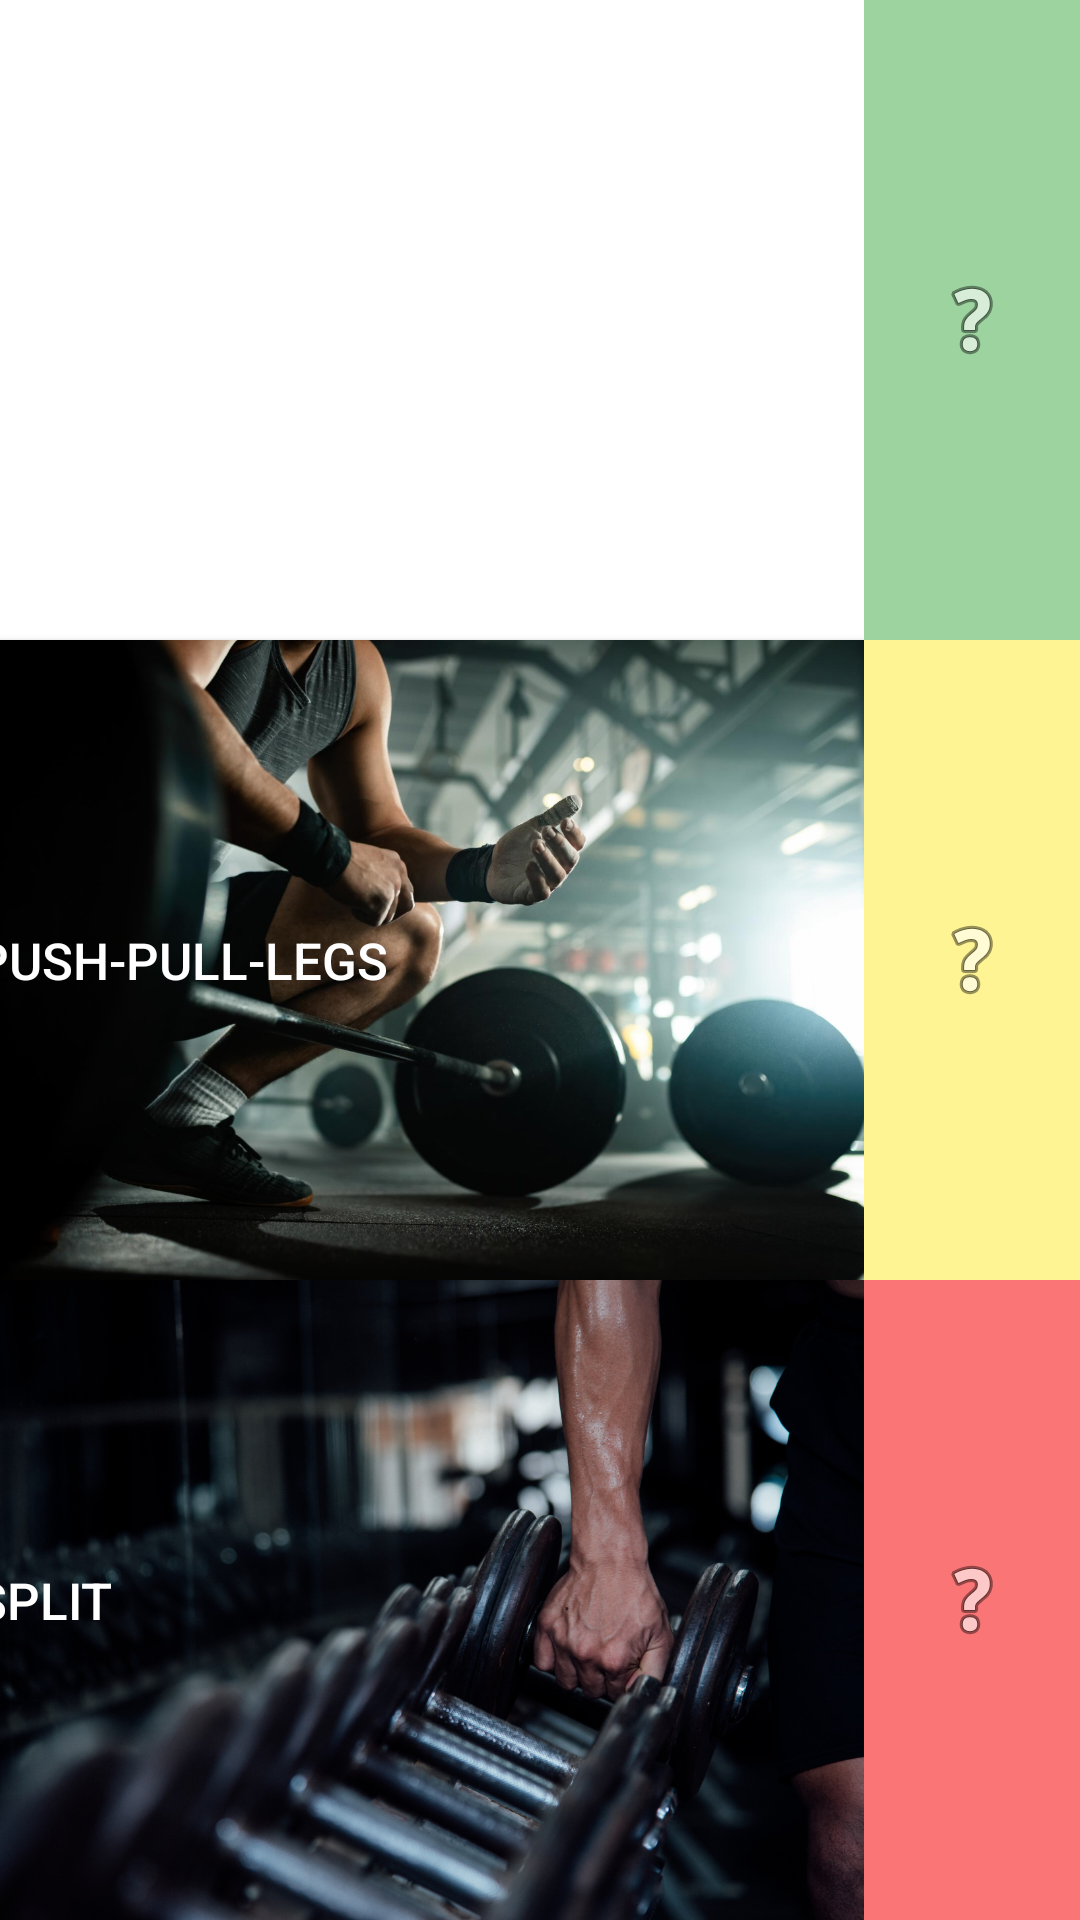

Layout XML and referenced resources for this Android screen:
<!-- AndroidManifest.xml: application theme AppTheme -->
<!-- res/layout/activity_training_menu.xml -->
<?xml version="1.0" encoding="utf-8"?>
<LinearLayout xmlns:android="http://schemas.android.com/apk/res/android"
    xmlns:app="http://schemas.android.com/apk/res-auto"
    android:layout_width="match_parent"
    android:layout_height="match_parent"
    android:orientation="horizontal">


    <LinearLayout
        android:layout_width="0dp"
        android:layout_height="match_parent"
        android:layout_weight="4"
        android:orientation="vertical">

        <Button
            android:id="@+id/button1"
            android:layout_width="330dp"
            android:layout_height="10dp"
            android:layout_gravity="start"
            android:background="@drawable/fbw_button_background"
            android:layout_marginTop="0dp"
            android:layout_weight="1"
            android:textSize="17sp"
            android:text="   Full Body Workout"
            android:textColor="#FFFFFF"
            android:gravity="start|center_vertical" />

        <Button
            android:id="@+id/button2"
            android:layout_width="330dp"
            android:layout_height="10dp"
            android:layout_gravity="center_horizontal"
            android:background="@drawable/tlo"
            android:textSize="17sp"
            android:layout_marginTop="0dp"
            android:layout_weight="1"
            android:textColor="#FFFFFF"
            android:gravity="start|center_vertical"
            android:text="   Push-Pull-Legs" />

        <Button
            android:id="@+id/button3"
            android:layout_width="330dp"
            android:layout_height="10dp"
            android:layout_gravity="center_horizontal"
            android:layout_marginTop="0dp"
            android:textSize="17sp"
            android:background="@drawable/test"
            android:textColor="#FFFFFF"
            android:gravity="start|center_vertical"
            android:layout_weight="1"
            android:text="   Split" />


    </LinearLayout>

    <LinearLayout
        android:layout_width="0dp"
        android:layout_height="match_parent"
        android:layout_weight="1"
        android:orientation="vertical">

        <ImageButton
            android:id="@+id/imageButton1"
            android:layout_width="80dp"
            android:layout_height="10dp"
            android:layout_gravity="center_horizontal"
            android:layout_marginTop="0dp"
            android:layout_weight="1"
            android:background="#8C4CAF50"
            app:srcCompat="@android:drawable/ic_menu_help" />

        <ImageButton
            android:id="@+id/imageButton2"
            android:layout_width="80dp"
            android:layout_height="10dp"
            android:layout_gravity="center_horizontal"
            android:layout_marginTop="0dp"
            android:layout_weight="1"
            android:background="#8CFFEB3B"
            app:srcCompat="@android:drawable/ic_menu_help" />

        <ImageButton
            android:id="@+id/imageButton3"
            android:layout_width="80dp"
            android:layout_height="10dp"
            android:layout_gravity="center_horizontal"
            android:layout_marginTop="0dp"
            android:layout_weight="1"
            android:background="#8BF60505"
            app:srcCompat="@android:drawable/ic_menu_help" />


    </LinearLayout>



</LinearLayout>
<!-- resources referenced by this layout -->
<resources>
  <!-- drawable test: jpg bitmap (drawable, 809787 bytes) -->
  <!-- drawable tlo: jpg bitmap (drawable, 589741 bytes) -->
  <style name="AppTheme" parent="Theme.AppCompat.Light.NoActionBar">
          <item name="android:windowBackground">#FFFFFF</item>
          <item name="android:statusBarColor">@color/red</item> 
          <item name="android:buttonStyle">@style/CustomButtonStyle</item>
          
      </style>
  <color name="red">#03A9F4</color>
  <style name="CustomButtonStyle" parent="Widget.AppCompat.Button">
          <item name="android:background">@drawable/button_background</item>
          <item name="android:textColor">#FFFFFF</item>
          
      </style>
  <!-- drawable button_background (drawable) -->
  <shape xmlns:android="http://schemas.android.com/apk/res/android">
      <solid android:color="#1976D2" /> 
      <corners android:radius="4dp" /> 
  </shape>
</resources>
